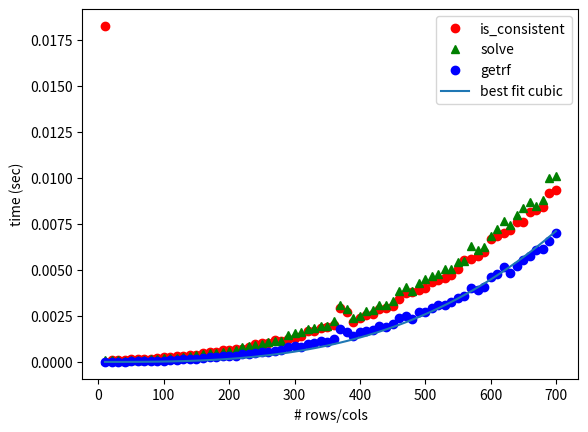

Generate this figure with matplotlib:
import numpy as np
import scipy as sp

import matplotlib.pyplot as plt
import time

def is_consistent(a):
    a = sp.linalg.lu(a)[2]
    row = a[~np.all(a == 0, axis=1)][-1]
    return not np.allclose(row[:-1], 0) and not np.isclose(row[-1], 0)

def solve(aug):
    #Using NumPy slicing, write a wrapper for this function called solve which takes as an argument an augmented
    #matrix and calls scipy.linalg.solve on the appropriate inputs.
    
    ## scipy.linalg.solve: only computes coefficient matrix
    ## solving augmented matrix:
    ## separate the constants from the coefficient matrix
    coef = aug[:, :-1] # coefficient matrix
    const = aug[:, -1] # right-hand side constants
    try:
        return sp.linalg.solve(coef,const)
    except Exception: # if any errors occur (e.g. inconsistent system), return None.
        return None

def best_fit_cubic(x_axis, y_axis):
    coeff = np.linalg.lstsq(np.vstack(pow(x_axis, 3)), y_axis, rcond=None)[0][0]
    return coeff, coeff * pow(x_axis, 3)

def benchmark(n, step_size=10, low=-100, hi=100):
    # create a randon number generator
    rng = np.random.default_rng()

    x_axis = np.arange(1, n + 1) * step_size
    y_axis_con = np.zeros(n)
    y_axis_solve = np.zeros(n)
    y_axis_getrf = np.zeros(n)

    for i in range(n):
        x = x_axis[i]
        print(f'benchmarking: {x}')
        times_con = []
        times_solve = []
        times_getrf = []
        for _ in range(5):
            # create a random augmented matrix
            aug = (hi - low) * rng.random((x, x + 1)) + low
            augf = np.asfortranarray(aug)

            # time is_consistent
            start = time.time()
            is_consistent(aug)
            times_con.append(time.time() - start)

            # time solve
            start = time.time()
            solve(aug)
            times_solve.append(time.time() - start)

            # time getrf
            start = time.time()
            sp.linalg.lapack.get_lapack_funcs(('getrf',), (augf,))[0](augf)
            times_getrf.append(time.time() - start)

        # average the runs
        y_axis_con[i] = np.average(times_con)
        y_axis_solve[i] = np.average(times_solve)
        y_axis_getrf[i] = np.average(times_getrf)


    coeff, y_axis_cubic = best_fit_cubic(x_axis, y_axis_getrf)
    print(f'getrf running is approximately an^3 where a = {coeff}')
    print(f'the number of FLOPs per second performed by my CPU: {(2/3)*coeff} FLOPs per second')

    data_con, = plt.plot(x_axis, y_axis_con, 'ro', label='is_consistent')
    data_solve, = plt.plot(x_axis, y_axis_solve, 'g^', label='solve')
    data_getrf, = plt.plot(x_axis, y_axis_getrf, 'bo', label='getrf')
    cubic, = plt.plot(x_axis, y_axis_cubic, label='best fit cubic')
    plt.xlabel('# rows/cols')
    plt.ylabel('time (sec)')
    plt.legend(handles=[data_con, data_solve, data_getrf, cubic])
    plt.show()

benchmark(70)
